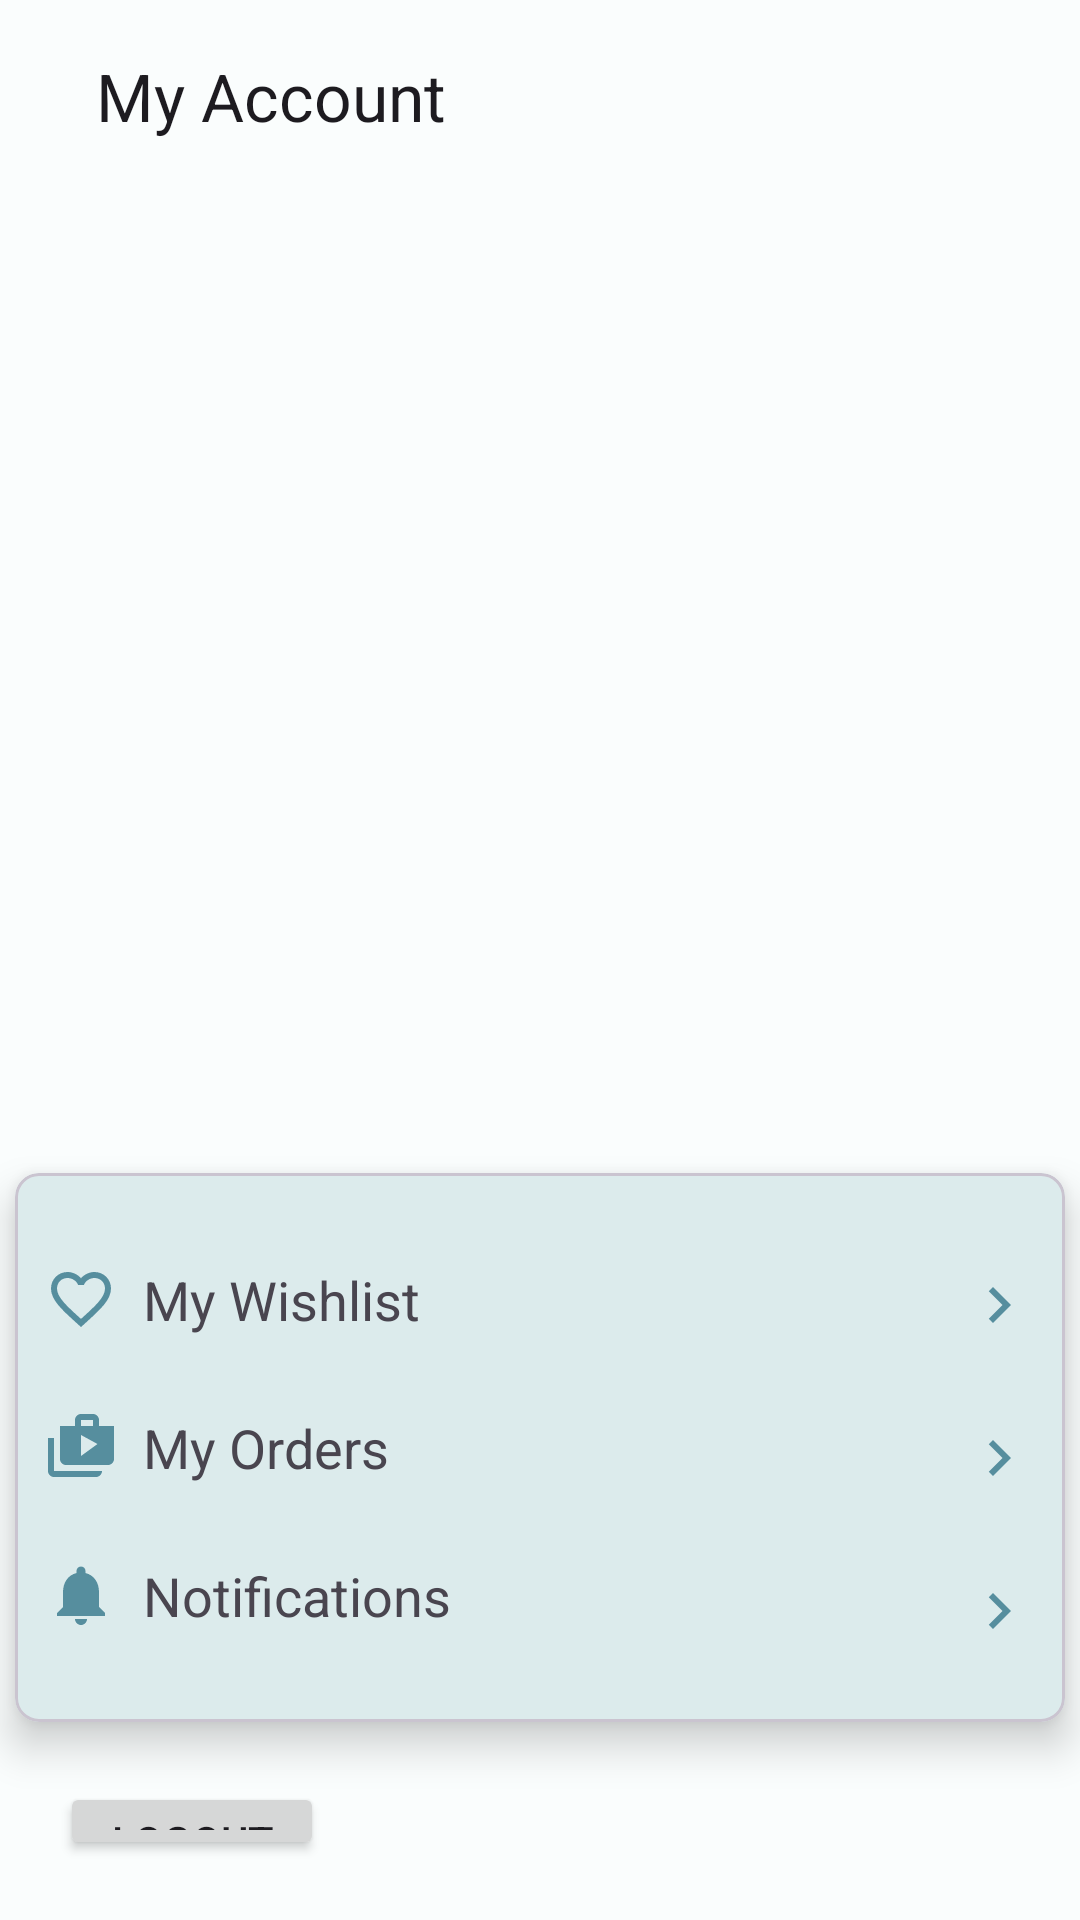

Write the Android layout XML for this screen, with the resource values it uses.
<!-- AndroidManifest.xml: application theme Theme.HoysalaElectronics -->
<!-- res/layout/fragment_user_account.xml -->
<?xml version="1.0" encoding="utf-8"?>
<RelativeLayout xmlns:android="http://schemas.android.com/apk/res/android"
    xmlns:tools="http://schemas.android.com/tools"
    xmlns:app="http://schemas.android.com/apk/res-auto"
    android:layout_width="match_parent"
    android:layout_height="match_parent"
    tools:context=".fragments.AccountFragment">

   <com.google.android.material.appbar.MaterialToolbar
       android:layout_width="match_parent"
       android:layout_height="wrap_content"
       android:elevation="0dp"
       android:id="@+id/appBar"
      >

       <com.google.android.material.appbar.MaterialToolbar
           android:layout_width="match_parent"
           android:layout_height="wrap_content"
           android:minHeight="?attr/actionBarSize"
           android:id="@+id/account_toobar"
           app:title="My Account"

           app:layout_scrollFlags="enterAlways">

       </com.google.android.material.appbar.MaterialToolbar>
   </com.google.android.material.appbar.MaterialToolbar>
    <View
        android:layout_width="match_parent"
        android:layout_height="1dp"
        android:layout_marginTop="370dp"
        android:layout_marginRight="5dp"
        android:layout_marginLeft="5dp"
        android:background="@color/grey_font"
        android:id="@+id/view"/>
    <com.google.android.material.card.MaterialCardView
        android:layout_below="@id/view"
        android:layout_width="match_parent"
        android:id="@+id/card"
        android:layout_marginLeft="5dp"
        android:layout_marginRight="5dp"
        android:layout_marginTop="20dp"
        app:cardElevation="8dp"
        app:cardCornerRadius="8dp"
        android:layout_height="wrap_content">
     <RelativeLayout
         android:layout_width="match_parent"
         android:layout_height="wrap_content">

     <TextView
         android:layout_width="wrap_content"
         android:layout_height="wrap_content"
         android:text="  My Wishlist"
         android:drawableLeft="@drawable/ic_action_name_favourite"
         android:textSize="18sp"
         android:layout_marginTop="30dp"
         android:layout_marginRight="20dp"
         android:layout_marginLeft="10dp"
         android:id="@+id/my_wishlist"/>

    <TextView
        android:layout_width="wrap_content"
        android:layout_height="wrap_content"
        android:text="  My Orders"
        android:layout_marginTop="25dp"
        android:layout_marginLeft="10dp"
        android:drawableLeft="@drawable/orders"
        android:layout_below="@id/my_wishlist"
        android:id="@+id/my_order_text"
        android:textSize="18sp"/>

    <TextView
        android:layout_width="wrap_content"
        android:layout_height="wrap_content"
        android:text="  Notifications"
        android:layout_below="@id/my_order_text"
        android:layout_marginTop="25dp"
        android:layout_marginLeft="10dp"
        android:drawableLeft="@drawable/notification"
        android:layout_marginBottom="30dp"
        android:id="@+id/notifications"
        android:textSize="18sp"/>
    <ImageView
        android:layout_width="wrap_content"
        android:layout_height="wrap_content"
        android:src="@drawable/next"
        android:id="@+id/wishlist_next"
        android:layout_alignParentRight="true"
        android:layout_marginRight="10dp"
        android:layout_marginTop="32dp"/>

         <ImageView
             android:layout_width="wrap_content"
             android:layout_height="wrap_content"
             android:src="@drawable/next"
             android:id="@+id/order_next"
             android:layout_below="@id/wishlist_next"
             android:layout_alignParentRight="true"
             android:layout_marginRight="10dp"
             android:layout_marginTop="27dp"/>
         <ImageView
             android:layout_width="wrap_content"
             android:layout_height="wrap_content"
             android:src="@drawable/next"
             android:id="@+id/notification_next"
             android:layout_alignParentRight="true"
             android:layout_marginRight="10dp"
             android:layout_below="@id/order_next"
             android:layout_marginTop="27dp"/>

     </RelativeLayout>
    </com.google.android.material.card.MaterialCardView>

<Button
        android:layout_width="wrap_content"
        android:layout_height="wrap_content"
        android:text="Logout"
        android:layout_below="@id/card"
        android:layout_marginTop="20dp"
        android:layout_marginLeft="20dp"
        android:id="@+id/logout_button"
        android:layout_marginBottom="20dp"/>

</RelativeLayout>
<!-- resources referenced by this layout -->
<resources>
  <!-- drawable ic_action_name_favourite (drawable-anydpi) -->
  <vector xmlns:android="http://schemas.android.com/apk/res/android"
      android:width="24dp"
      android:height="24dp"
      android:viewportWidth="24"
      android:viewportHeight="24"
      android:tint="#34768A"
      android:alpha="0.8">
    <path
        android:fillColor="@android:color/white"
        android:pathData="M16.5,3c-1.74,0 -3.41,0.81 -4.5,2.09C10.91,3.81 9.24,3 7.5,3 4.42,3 2,5.42 2,8.5c0,3.78 3.4,6.86 8.55,11.54L12,21.35l1.45,-1.32C18.6,15.36 22,12.28 22,8.5 22,5.42 19.58,3 16.5,3zM12.1,18.55l-0.1,0.1 -0.1,-0.1C7.14,14.24 4,11.39 4,8.5 4,6.5 5.5,5 7.5,5c1.54,0 3.04,0.99 3.57,2.36h1.87C13.46,5.99 14.96,5 16.5,5c2,0 3.5,1.5 3.5,3.5 0,2.89 -3.14,5.74 -7.9,10.05z"/>
  </vector>
  <!-- drawable next (drawable-anydpi) -->
  <vector xmlns:android="http://schemas.android.com/apk/res/android"
      android:width="24dp"
      android:height="24dp"
      android:viewportWidth="24"
      android:viewportHeight="24"
      android:tint="#34768A"
      android:alpha="0.8"
      android:autoMirrored="true">
    <path
        android:fillColor="@android:color/white"
        android:pathData="M10,6L8.59,7.41 13.17,12l-4.58,4.59L10,18l6,-6z"/>
  </vector>
  <!-- drawable notification (drawable-anydpi) -->
  <vector xmlns:android="http://schemas.android.com/apk/res/android"
      android:width="24dp"
      android:height="24dp"
      android:viewportWidth="24"
      android:viewportHeight="24"
      android:tint="#34768A"
      android:alpha="0.8">
    <path
        android:fillColor="@android:color/white"
        android:pathData="M12,22c1.1,0 2,-0.9 2,-2h-4c0,1.1 0.89,2 2,2zM18,16v-5c0,-3.07 -1.64,-5.64 -4.5,-6.32L13.5,4c0,-0.83 -0.67,-1.5 -1.5,-1.5s-1.5,0.67 -1.5,1.5v0.68C7.63,5.36 6,7.92 6,11v5l-2,2v1h16v-1l-2,-2z"/>
  </vector>
  <!-- drawable orders (drawable-anydpi) -->
  <vector xmlns:android="http://schemas.android.com/apk/res/android"
      android:width="24dp"
      android:height="24dp"
      android:viewportWidth="24"
      android:viewportHeight="24"
      android:tint="#34768A"
      android:alpha="0.8">
    <path
        android:fillColor="@android:color/white"
        android:pathData="M3,9L1,9v11c0,1.11 0.89,2 2,2h14c1.11,0 2,-0.89 2,-2L3,20L3,9zM18,5L18,3c0,-1.11 -0.89,-2 -2,-2h-4c-1.11,0 -2,0.89 -2,2v2L5,5v11c0,1.11 0.89,2 2,2h14c1.11,0 2,-0.89 2,-2L23,5h-5zM12,3h4v2h-4L12,3zM12,15L12,8l5.5,3 -5.5,4z"/>
  </vector>
  <color name="md_theme_light_primary">#006972</color>
  <color name="md_theme_light_onPrimary">#FFFFFF</color>
  <color name="md_theme_light_primaryContainer">#8CF2FF</color>
  <color name="md_theme_light_onPrimaryContainer">#001F23</color>
  <color name="md_theme_light_secondary">#4A6366</color>
  <color name="md_theme_light_onSecondary">#FFFFFF</color>
  <color name="md_theme_light_secondaryContainer">#CDE7EB</color>
  <color name="md_theme_light_onSecondaryContainer">#051F22</color>
  <color name="md_theme_light_tertiary">#515E7D</color>
  <color name="md_theme_light_onTertiary">#FFFFFF</color>
  <color name="md_theme_light_tertiaryContainer">#D8E2FF</color>
  <color name="md_theme_light_onTertiaryContainer">#0C1B36</color>
  <color name="md_theme_light_error">#BA1A1A</color>
  <color name="md_theme_light_errorContainer">#FFDAD6</color>
  <color name="md_theme_light_onError">#FFFFFF</color>
  <color name="md_theme_light_onErrorContainer">#410002</color>
  <color name="md_theme_light_background">#FAFDFD</color>
  <color name="md_theme_light_onBackground">#191C1D</color>
  <color name="md_theme_light_surface">#FAFDFD</color>
  <color name="md_theme_light_onSurface">#191C1D</color>
  <color name="md_theme_light_surfaceVariant">#DAE4E6</color>
  <color name="md_theme_light_onSurfaceVariant">#3F484A</color>
  <color name="md_theme_light_outline">#6F797A</color>
  <color name="md_theme_light_inverseOnSurface">#EFF1F1</color>
  <color name="md_theme_light_inverseSurface">#2D3131</color>
  <color name="md_theme_light_inversePrimary">#4ED8E8</color>
  <color name="md_theme_dark_scrim">#000000</color>
</resources>
